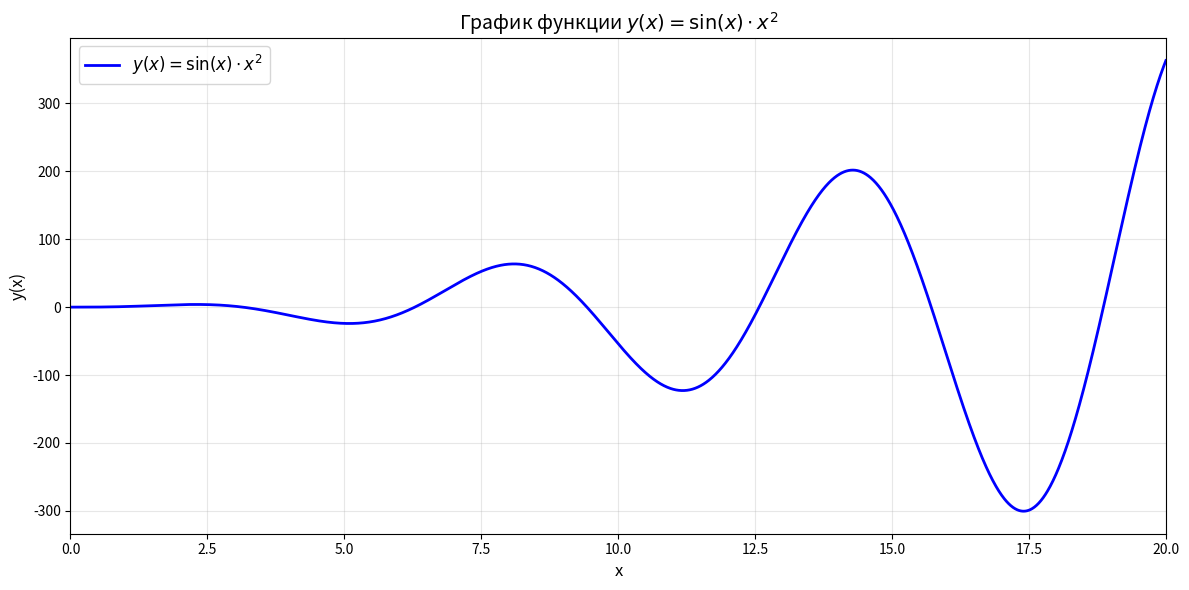

The matplotlib source for this figure:
import numpy as np
import matplotlib.pyplot as plt

# Генерация данных
x = np.arange(0, 20, 0.01)  # Массив x от 0 до 20 с шагом 0.01
y = np.sin(x) * x**2        # Вычисление значений функции

# Настройка графика
plt.figure(figsize=(12, 6))
plt.plot(x, y, color='blue', linewidth=2, label=r'$y(x) = \sin(x) \cdot x^2$')

# Оформление
plt.title(r'График функции $y(x) = \sin(x) \cdot x^2$', fontsize=14)
plt.xlabel('x', fontsize=12)
plt.ylabel('y(x)', fontsize=12)
plt.grid(True, alpha=0.3)
plt.legend(fontsize=12)
plt.xlim(0, 20)

# Отображение
plt.tight_layout()
plt.show()
